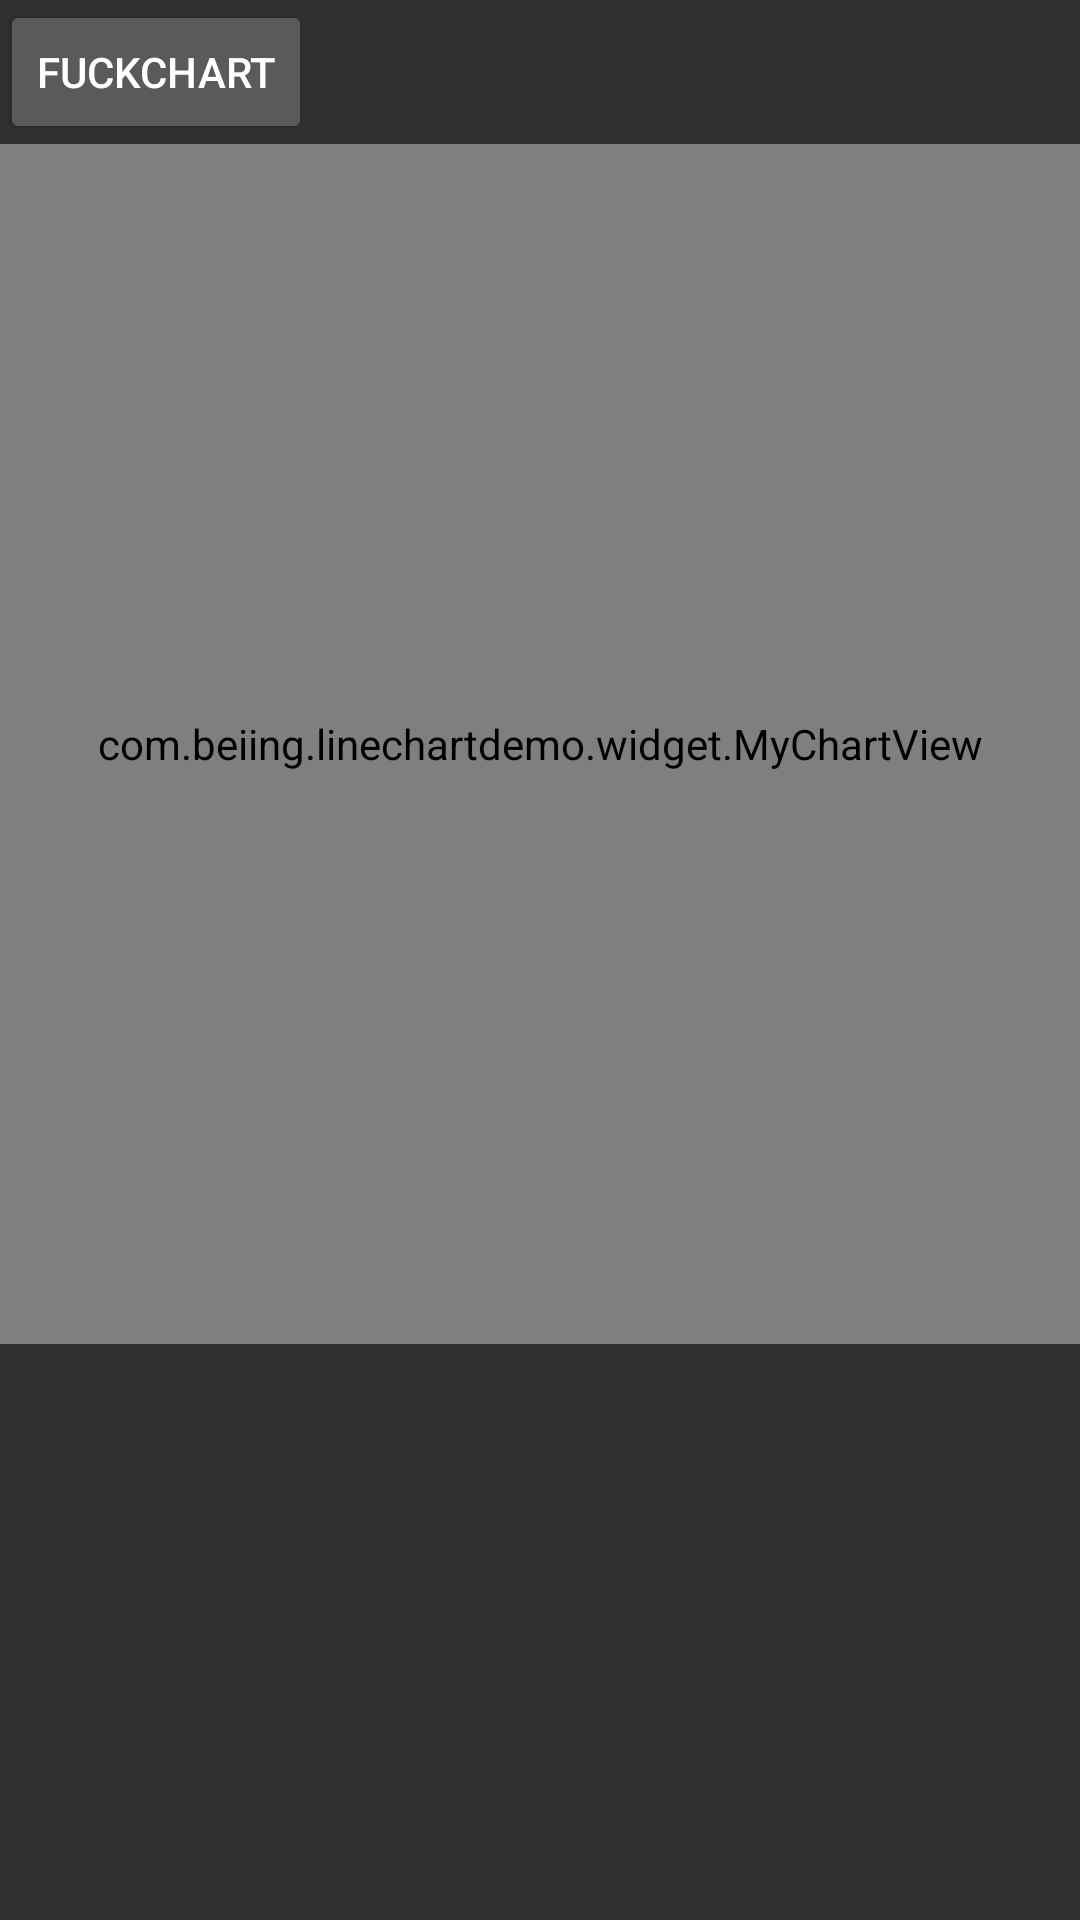

The Android layout XML behind this screen, and the referenced resources:
<!-- AndroidManifest.xml: application theme MyTheme -->
<!-- res/layout/activity_main.xml -->
<?xml version="1.0" encoding="utf-8"?>
<LinearLayout xmlns:android="http://schemas.android.com/apk/res/android"
    xmlns:tools="http://schemas.android.com/tools"
    android:layout_width="match_parent"
    android:layout_height="match_parent"
    android:orientation="vertical"
    tools:context="com.beiing.linechartdemo.MainActivity">

    <Button
        android:layout_width="wrap_content"
        android:layout_height="wrap_content"
        android:text="FuckChart"
        android:onClick="gotoFuckChart"/>

    <com.beiing.linechartdemo.widget.MyChartView
        android:id="@+id/line_chart"
        android:layout_width="match_parent"
        android:layout_height="400dp" />


</LinearLayout>
<!-- resources referenced by this layout -->
<resources>
  <style name="MyTheme" parent="AppTheme">
          <item name="android:windowNoTitle">true</item>
          <item name="windowActionBar">false</item>
          <item name="android:windowIsTranslucent">true</item>
      </style>
  <style name="AppTheme" parent="Theme.AppCompat.NoActionBar">
          
          <item name="colorPrimary">@color/colorPrimary</item>
          <item name="colorPrimaryDark">@color/colorPrimaryDark</item>
          <item name="colorAccent">@color/colorAccent</item>
      </style>
  <color name="colorPrimary">#3F51B5</color>
  <color name="colorPrimaryDark">#303F9F</color>
  <color name="colorAccent">#FF4081</color>
</resources>
